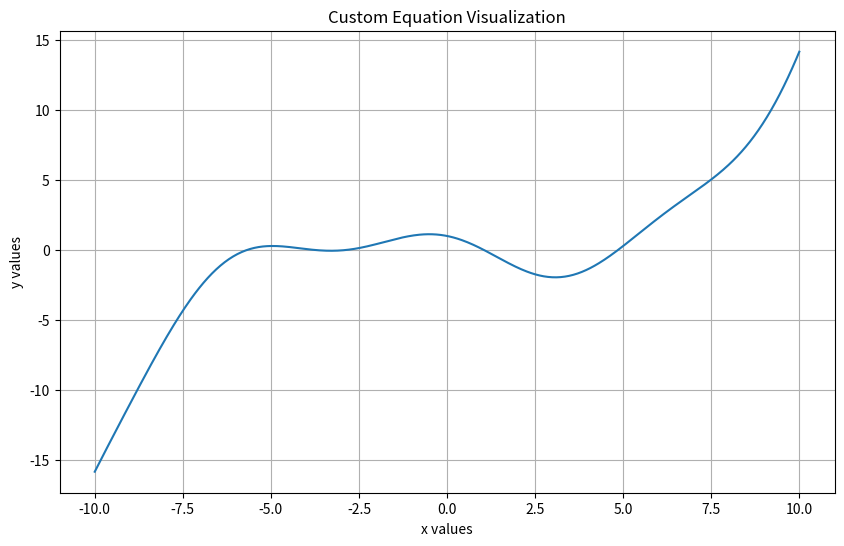

The matplotlib source for this figure:
import numpy as np
import matplotlib.pyplot as plt

# Generate x values
x = np.linspace(-10, 10, 500)

# Mixed custom equation
# This equation combines cubic and cosine behavior
y = 0.02 * x**3 - 0.5 * x + np.cos(x)

# Plot
plt.figure(figsize=(10, 6))

plt.plot(x, y)

plt.title("Custom Equation Visualization")
plt.xlabel("x values")
plt.ylabel("y values")

plt.grid(True)

# Save figure
plt.savefig("own_equation.png")

plt.show()
